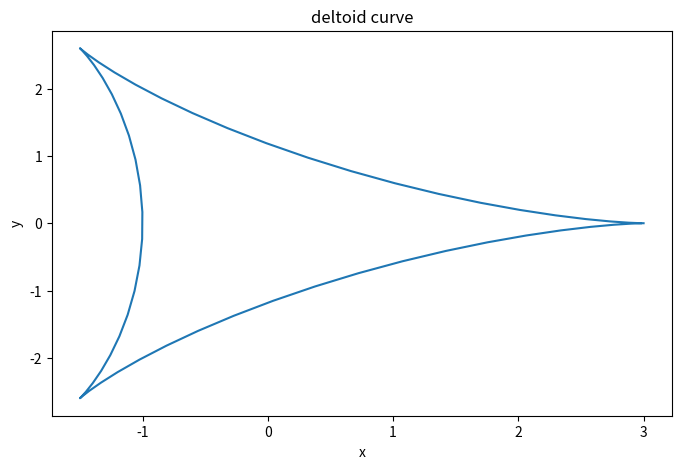

This chart was generated by the following Python code:
import numpy as np
from matplotlib import pyplot as plt
# (3c):
theta = np.arange(0, 2*np.pi, 0.1)
x = 2*np.cos(theta) + np.cos(2*theta)
y = 2*np.sin(theta) - np.sin(2*theta)
plt.figure(figsize=(8,5))
ax = plt.axes()
ax.set(xlabel='x', ylabel='y',title='deltoid curve')
plt.plot(x,y)
plt.show()